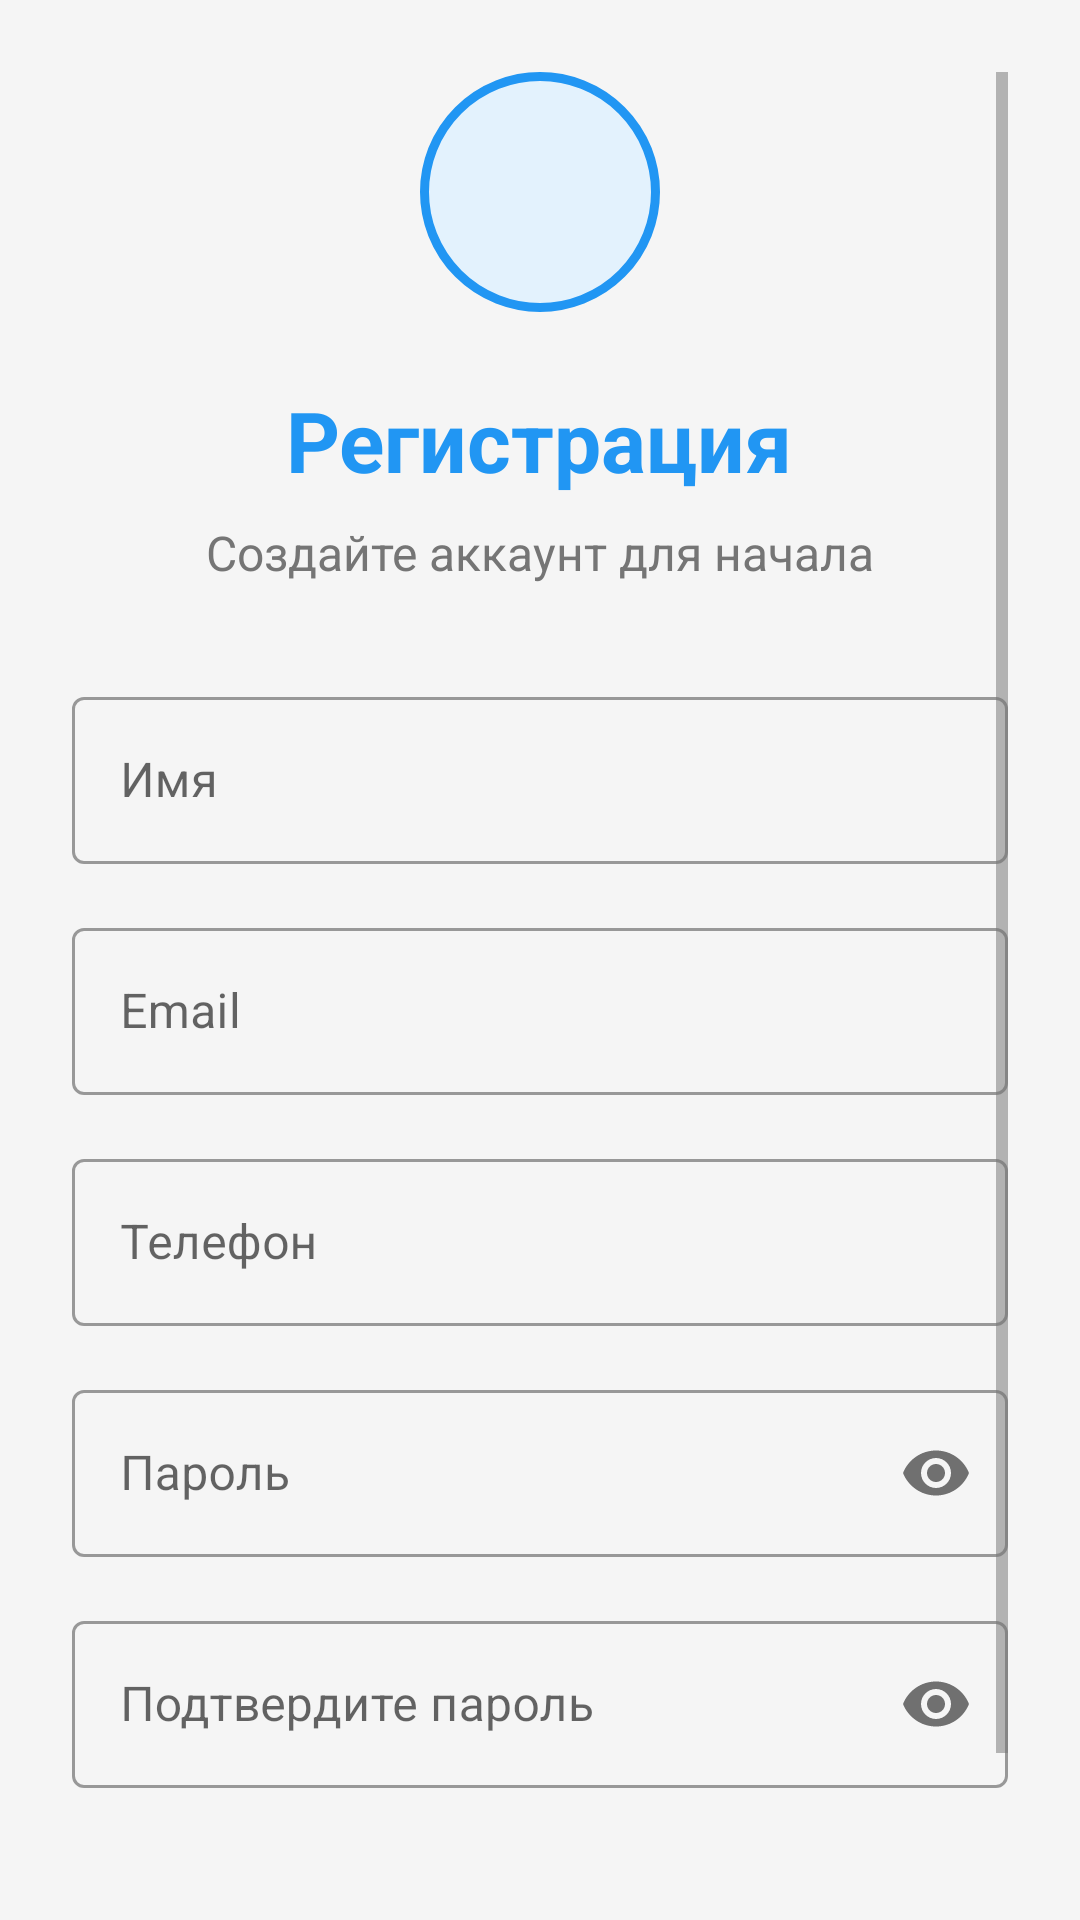

Layout XML and referenced resources for this Android screen:
<!-- AndroidManifest.xml: application theme Theme.FlyFree -->
<!-- res/layout/fragment_register.xml -->
<?xml version="1.0" encoding="utf-8"?>
<ScrollView xmlns:android="http://schemas.android.com/apk/res/android"
    xmlns:app="http://schemas.android.com/apk/res-auto"
    android:layout_width="match_parent"
    android:layout_height="match_parent"
    android:fillViewport="true"
    android:padding="24dp">

    <LinearLayout
        android:layout_width="match_parent"
        android:layout_height="wrap_content"
        android:orientation="vertical"
        android:gravity="center">

        
        <View
            android:layout_width="80dp"
            android:layout_height="80dp"
            android:background="@drawable/logo_background"
            android:layout_marginBottom="24dp" />
        
        <TextView
            android:layout_width="wrap_content"
            android:layout_height="wrap_content"
            android:text="Регистрация"
            android:textSize="28sp"
            android:textStyle="bold"
            android:textColor="@color/primary"
            android:layout_marginBottom="8dp" />
        
        <TextView
            android:layout_width="wrap_content"
            android:layout_height="wrap_content"
            android:text="Создайте аккаунт для начала"
            android:textSize="16sp"
            android:textColor="@color/text_secondary"
            android:layout_marginBottom="32dp" />

        
        <TextView
            android:id="@+id/error_text"
            android:layout_width="match_parent"
            android:layout_height="wrap_content"
            android:textColor="@color/error"
            android:textSize="14sp"
            android:gravity="center"
            android:visibility="gone"
            android:layout_marginBottom="16dp"
            android:padding="12dp"
            android:background="@drawable/error_background" />

        
        <com.google.android.material.textfield.TextInputLayout
            android:layout_width="match_parent"
            android:layout_height="wrap_content"
            android:hint="Имя"
            style="@style/Widget.MaterialComponents.TextInputLayout.OutlinedBox"
            android:layout_marginBottom="16dp">

            <com.google.android.material.textfield.TextInputEditText
                android:id="@+id/name_input"
                android:layout_width="match_parent"
                android:layout_height="wrap_content"
                android:inputType="textPersonName" />
        </com.google.android.material.textfield.TextInputLayout>

        
        <com.google.android.material.textfield.TextInputLayout
            android:layout_width="match_parent"
            android:layout_height="wrap_content"
            android:hint="Email"
            style="@style/Widget.MaterialComponents.TextInputLayout.OutlinedBox"
            android:layout_marginBottom="16dp">

            <com.google.android.material.textfield.TextInputEditText
                android:id="@+id/email_input"
                android:layout_width="match_parent"
                android:layout_height="wrap_content"
                android:inputType="textEmailAddress" />
        </com.google.android.material.textfield.TextInputLayout>

        
        <com.google.android.material.textfield.TextInputLayout
            android:layout_width="match_parent"
            android:layout_height="wrap_content"
            android:hint="Телефон"
            style="@style/Widget.MaterialComponents.TextInputLayout.OutlinedBox"
            android:layout_marginBottom="16dp">

            <com.google.android.material.textfield.TextInputEditText
                android:id="@+id/phone_input"
                android:layout_width="match_parent"
                android:layout_height="wrap_content"
                android:inputType="phone" />
        </com.google.android.material.textfield.TextInputLayout>

        
        <com.google.android.material.textfield.TextInputLayout
            android:layout_width="match_parent"
            android:layout_height="wrap_content"
            android:hint="Пароль"
            style="@style/Widget.MaterialComponents.TextInputLayout.OutlinedBox"
            app:passwordToggleEnabled="true"
            android:layout_marginBottom="16dp">

            <com.google.android.material.textfield.TextInputEditText
                android:id="@+id/password_input"
                android:layout_width="match_parent"
                android:layout_height="wrap_content"
                android:inputType="textPassword" />
        </com.google.android.material.textfield.TextInputLayout>

        
        <com.google.android.material.textfield.TextInputLayout
            android:layout_width="match_parent"
            android:layout_height="wrap_content"
            android:hint="Подтвердите пароль"
            style="@style/Widget.MaterialComponents.TextInputLayout.OutlinedBox"
            app:passwordToggleEnabled="true"
            android:layout_marginBottom="24dp">

            <com.google.android.material.textfield.TextInputEditText
                android:id="@+id/confirm_password_input"
                android:layout_width="match_parent"
                android:layout_height="wrap_content"
                android:inputType="textPassword" />
        </com.google.android.material.textfield.TextInputLayout>

        
        <Button
            android:id="@+id/register_button"
            android:layout_width="match_parent"
            android:layout_height="56dp"
            android:text="Зарегистрироваться"
            android:textSize="16sp"
            android:textStyle="bold"
            android:textColor="@color/text_white"
            android:backgroundTint="@color/primary"
            android:elevation="4dp"
            style="@style/Widget.MaterialComponents.Button" />

    </LinearLayout>
</ScrollView>
<!-- resources referenced by this layout -->
<resources>
  <color name="error">#F44336</color>
  <color name="primary">#2196F3</color>
  <color name="text_secondary">#757575</color>
  <color name="text_white">#FFFFFF</color>
  <!-- drawable error_background (drawable) -->
  <?xml version="1.0" encoding="utf-8"?>
  <shape xmlns:android="http://schemas.android.com/apk/res/android">
      <solid android:color="#30FF0000" />
      <stroke android:width="1dp" android:color="#80FF0000" />
      <corners android:radius="8dp" />
  </shape>
  <!-- drawable logo_background (drawable) -->
  <?xml version="1.0" encoding="utf-8"?>
  <shape xmlns:android="http://schemas.android.com/apk/res/android"
      android:shape="oval">
      <solid android:color="#E3F2FD" />
      <stroke
          android:width="3dp"
          android:color="@color/primary" />
  </shape>
  <style name="Theme.FlyFree" parent="Theme.MaterialComponents.Light.NoActionBar">
          
          <item name="colorPrimary">@color/primary</item>
          <item name="colorPrimaryDark">@color/primary_dark</item>
          <item name="colorPrimaryVariant">@color/primary_light</item>
          
          
          <item name="colorAccent">@color/accent</item>
          
          
          <item name="android:colorBackground">@color/background</item>
          <item name="colorSurface">@color/surface</item>
          
          
          <item name="android:textColorPrimary">@color/text_primary</item>
          <item name="android:textColorSecondary">@color/text_secondary</item>
          
          
          <item name="android:statusBarColor">@color/primary_dark</item>
          <item name="android:windowLightStatusBar">false</item>
      </style>
  <color name="primary_dark">#1976D2</color>
  <color name="primary_light">#64B5F6</color>
  <color name="accent">#FF5722</color>
  <color name="background">#F5F5F5</color>
  <color name="surface">#FFFFFF</color>
  <color name="text_primary">#212121</color>
</resources>
